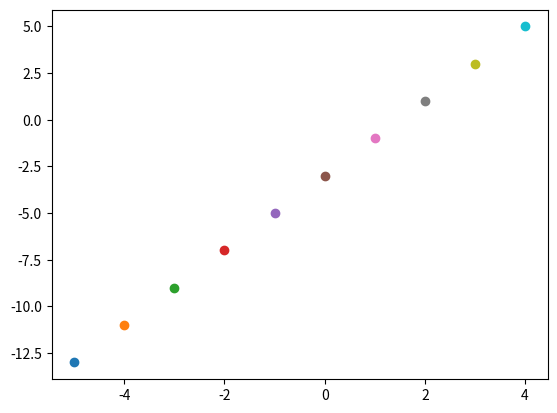

Python code for this plot:
#Three lines to make our compiler able to draw:
import sys
import math
import matplotlib.pyplot as plt


X=range(-5,5)


def twoXminus3(x):
    return 2*x-3

# 1-get the projections or range
images=set()
for x in X:
    #images.add(x*x-1)
    images.add(twoXminus3(x))
print('range',images)

print('f set ={',end='')
for x in X:
    print('(',x,',',twoXminus3(x),'),',end='')
    plt.scatter([x],[twoXminus3(x)])
print('}')

plt.show()
#Two  lines to make our compiler able to draw:
plt.savefig(sys.stdout.buffer)
sys.stdout.flush()